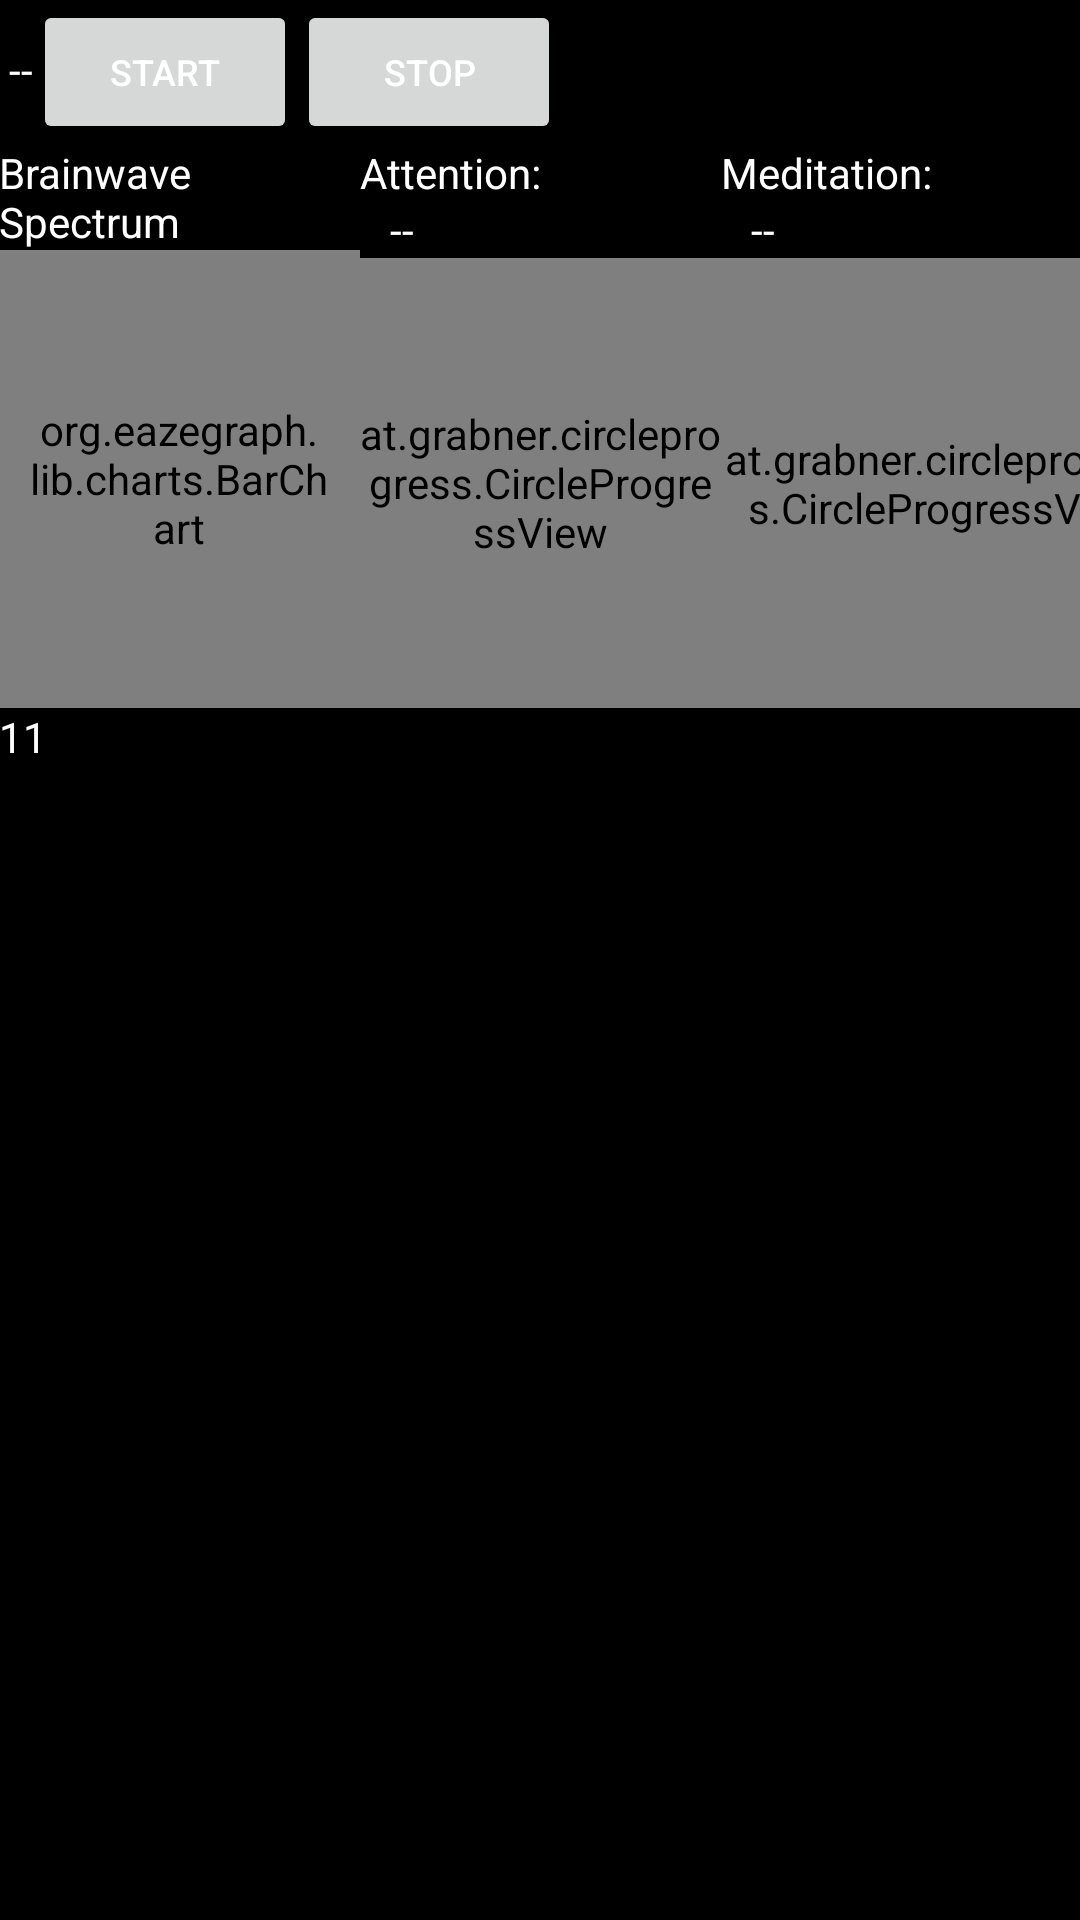

The Android layout XML behind this screen, and the referenced resources:
<!-- AndroidManifest.xml: application theme AppTheme -->
<!-- res/layout/activity_brainwave.xml -->
<LinearLayout xmlns:android="http://schemas.android.com/apk/res/android"
    xmlns:app="http://schemas.android.com/apk/res-auto"
    xmlns:tools="http://schemas.android.com/tools"
    android:layout_width="match_parent"
    android:layout_height="match_parent"
    android:background="#000000"
    android:orientation="vertical"
    android:paddingBottom="@dimen/activity_vertical_margin"
    android:paddingLeft="@dimen/activity_horizontal_margin"
    android:paddingRight="@dimen/activity_horizontal_margin"
    android:paddingTop="@dimen/activity_vertical_margin"
    tools:context=".activity.BrainWaveActivity">

    <ScrollView
        android:layout_width="match_parent"
        android:layout_height="match_parent">

        <LinearLayout
            android:layout_width="match_parent"
            android:layout_height="match_parent"
            android:orientation="vertical">


            <LinearLayout
                android:layout_width="match_parent"
                android:layout_height="wrap_content"
                android:orientation="horizontal">

                <TextView
                    android:id="@+id/sqText"
                    android:layout_width="wrap_content"
                    android:layout_height="wrap_content"
                    android:layout_marginLeft="10px"
                    android:layout_toRightOf="@+id/sqTitle"
                    android:text="--" />


                <Button
                    android:id="@+id/startButton"
                    android:layout_width="wrap_content"
                    android:layout_height="wrap_content"
                    android:layout_alignParentLeft="true"
                    android:layout_alignParentStart="true"
                    android:layout_below="@+id/headsetButton"
                    android:enabled="false"
                    android:text="Start"
                    android:textSize="12dp" />

                <Button
                    android:id="@+id/stopButton"
                    android:layout_width="wrap_content"
                    android:layout_height="wrap_content"
                    android:layout_alignParentLeft="true"
                    android:layout_below="@+id/startButton"
                    android:enabled="false"

                    android:text="Stop"
                    android:textSize="12dp" />
            </LinearLayout>

            <LinearLayout
                android:layout_width="match_parent"
                android:layout_height="match_parent"
                android:layout_weight="1">
                <LinearLayout
                    android:layout_width="match_parent"
                    android:layout_height="match_parent"
                    android:orientation="vertical"
                    android:layout_weight="1">
                    <TextView
                        android:layout_width="wrap_content"
                        android:layout_height="wrap_content"
                        android:text="Brainwave Spectrum"/>
                    <org.eazegraph.lib.charts.BarChart
                        android:id="@+id/barchart"
                        android:layout_width="match_parent"
                        android:layout_height="match_parent"
                        android:padding="10dp"
                        app:egBarWidth="20dp"
                        app:egFixedBarWidth="true"
                        app:egLegendHeight="0dp"
                        app:egShowDecimal="true" />
                </LinearLayout>


                <LinearLayout
                    android:layout_width="match_parent"
                    android:layout_height="wrap_content"
                    android:layout_weight="1"
                    android:orientation="vertical">

                    <TextView
                        android:id="@+id/attTitle"
                        android:layout_width="wrap_content"
                        android:layout_height="wrap_content"
                        android:layout_alignParentLeft="true"
                        android:layout_alignParentStart="true"
                        android:layout_below="@+id/setAlgosButton"
                        android:text="Attention:" />

                    <TextView
                        android:id="@+id/attText"
                        android:layout_width="wrap_content"
                        android:layout_height="wrap_content"
                        android:layout_alignBottom="@+id/attTitle"
                        android:layout_marginLeft="10dp"
                        android:layout_toEndOf="@+id/startButton"
                        android:layout_toRightOf="@+id/attTitle"
                        android:text="--" />

                    <at.grabner.circleprogress.CircleProgressView
                        android:id="@+id/circleViewAttention"
                        android:layout_width="match_parent"
                        android:layout_height="150dp"
                        android:textAlignment="center"
                        app:cpv_autoTextSize="false"
                        app:cpv_barColor="#de5a5a"
                        app:cpv_barWidth="20dp"
                        app:cpv_blockCount="64"
                        app:cpv_blockScale="0.7"
                        app:cpv_innerContourSize="0dp"
                        app:cpv_maxValue="100"
                        app:cpv_outerContourSize="0dp"
                        app:cpv_rimColor="#de5a5a"
                        app:cpv_rimWidth="0dp"
                        app:cpv_seekMode="true"
                        app:cpv_showTextInSpinningMode="true"
                        app:cpv_showUnit="false"
                        app:cpv_spinColor="#ffffff"
                        app:cpv_textScale="1"
                        app:cpv_textSize="50dp"
                        app:cpv_value="0" />
                </LinearLayout>

                <LinearLayout
                    android:layout_width="match_parent"
                    android:layout_height="wrap_content"
                    android:layout_weight="1"
                    android:orientation="vertical">

                    <TextView
                        android:id="@+id/medTitle"
                        android:layout_width="wrap_content"
                        android:layout_height="wrap_content"
                        android:layout_alignTop="@+id/attText"
                        android:layout_centerHorizontal="true"
                        android:text="Meditation:" />

                    <TextView
                        android:id="@+id/medText"
                        android:layout_width="wrap_content"
                        android:layout_height="wrap_content"
                        android:layout_alignBottom="@+id/medTitle"
                        android:layout_marginLeft="10dp"
                        android:layout_toRightOf="@+id/medTitle"
                        android:text="--" />

                    <at.grabner.circleprogress.CircleProgressView
                        android:id="@+id/circleViewMediation"
                        android:layout_width="150dp"
                        android:layout_height="150dp"
                        android:textAlignment="center"
                        app:cpv_autoTextSize="false"
                        app:cpv_barColor="#de5a5a"
                        app:cpv_barWidth="20dp"
                        app:cpv_blockCount="64"
                        app:cpv_blockScale="0.7"
                        app:cpv_innerContourSize="0dp"
                        app:cpv_maxValue="100"
                        app:cpv_outerContourSize="0dp"
                        app:cpv_rimColor="#de5a5a"
                        app:cpv_rimWidth="0dp"
                        app:cpv_seekMode="true"
                        app:cpv_showTextInSpinningMode="true"
                        app:cpv_showUnit="false"
                        app:cpv_spinColor="#ffffff"
                        app:cpv_textScale="1"
                        app:cpv_textSize="50dp"
                        app:cpv_value="0" />

                </LinearLayout>
            </LinearLayout>

            <LinearLayout
                android:layout_width="match_parent"
                android:layout_height="match_parent"
                android:layout_weight="1">
                <TextView
                    android:layout_width="wrap_content"
                    android:layout_height="wrap_content"
                    android:text="11"/>
            </LinearLayout>


        </LinearLayout>
    </ScrollView>

    <TextView
        android:id="@+id/sqTitle"
        android:layout_width="wrap_content"
        android:layout_height="wrap_content"
        android:layout_alignParentLeft="true"
        android:layout_alignParentTop="true"
        android:text="Signal Quality:" />


</LinearLayout>
<!-- resources referenced by this layout -->
<resources>
  <style name="AppTheme" parent="Theme.AppCompat.Light.NoActionBar">
          
          <item name="colorPrimary">@color/colorPrimary</item>
          <item name="colorPrimaryDark">@color/colorPrimaryDark</item>
          <item name="colorAccent">@color/colorAccent</item>
          <item name="android:textColor">@android:color/white</item>
      </style>
  <!-- not gathered from this repository: default colours our renderer supplied (Android Studio template values) -->
  <color name="colorPrimary">#FF6200EE</color>
  <color name="colorPrimaryDark">#FF3700B3</color>
  <color name="colorAccent">#FF03DAC5</color>
</resources>
